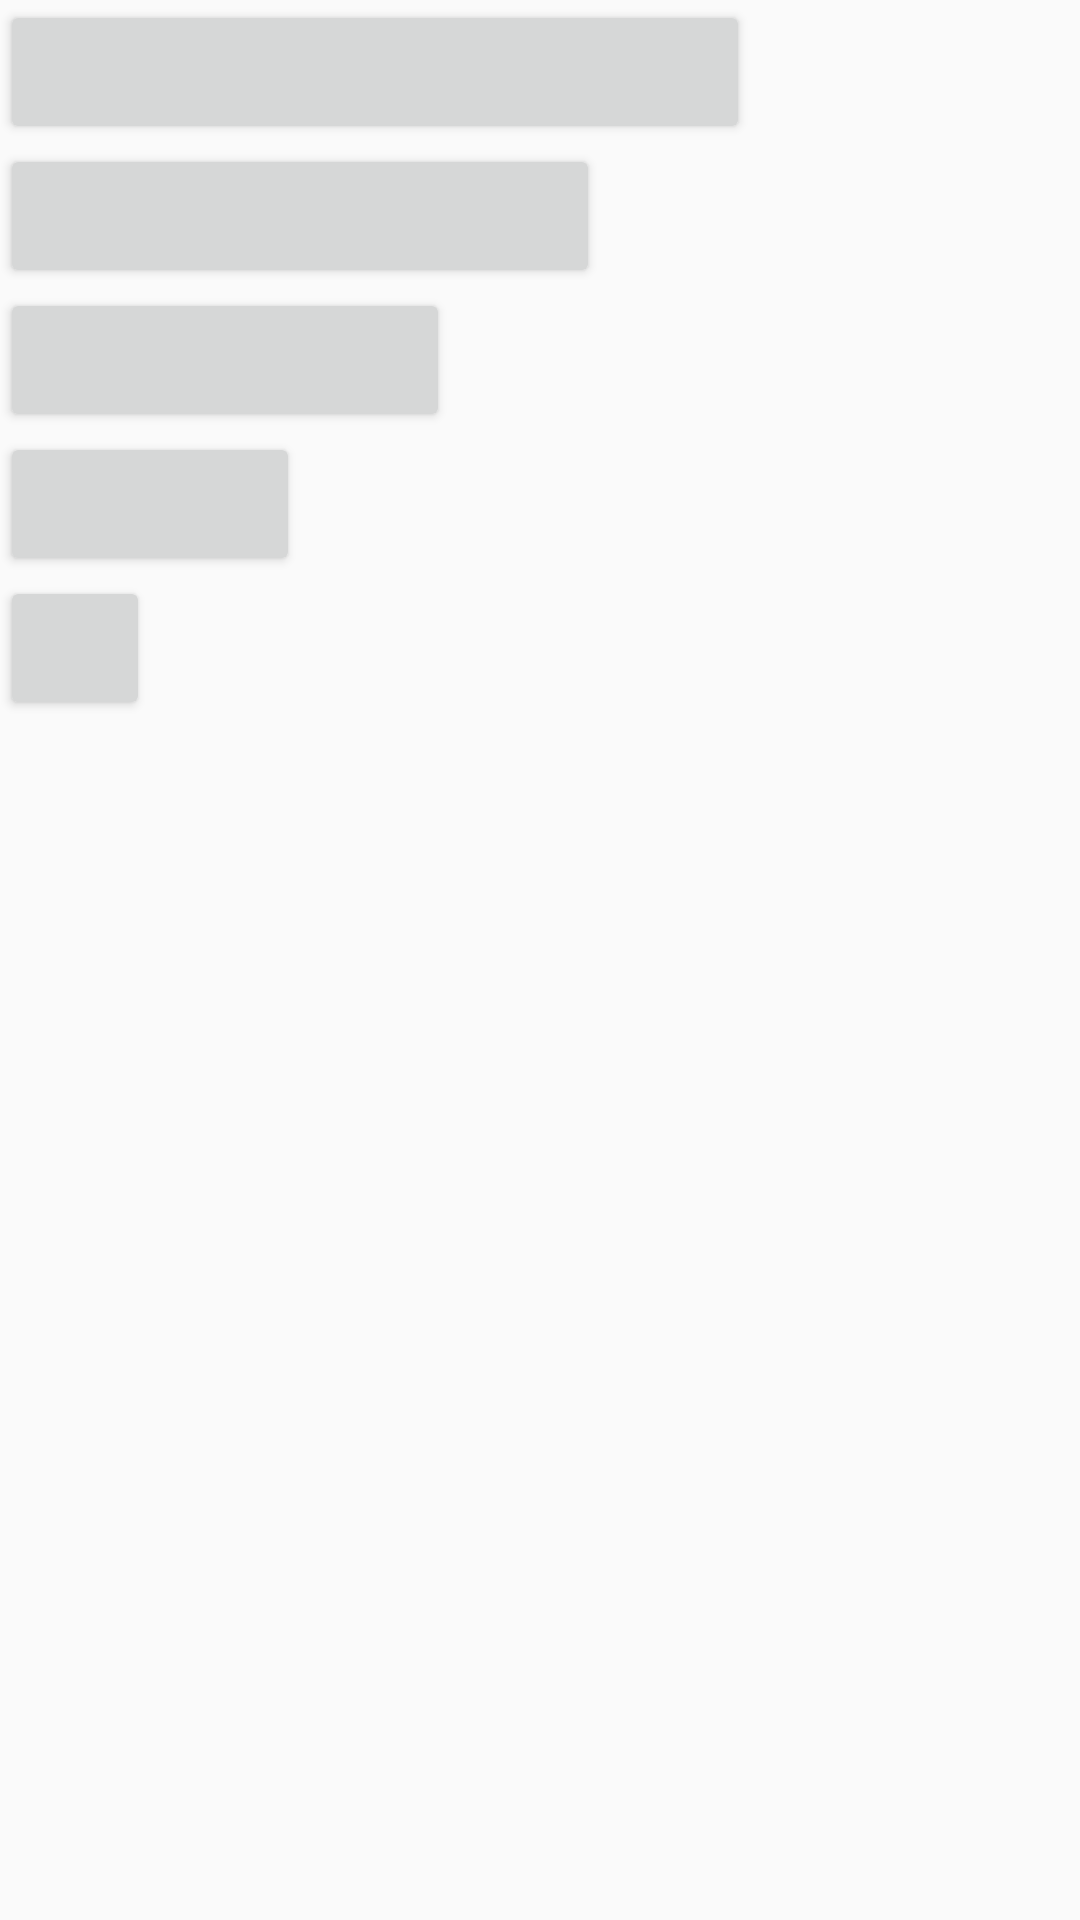

Layout XML and referenced resources for this Android screen:
<!-- AndroidManifest.xml: application theme AppTheme -->
<!-- res/layout/account_info_right_popup_window.xml -->
<?xml version="1.0" encoding="utf-8"?>
<layout
    xmlns:android="http://schemas.android.com/apk/res/android" >
    <data>
        <variable
            name="viewModel"
            type="com.example.demovm.mainFunctionName.accountinfo.AccountInfoViewModel" />
    </data>
    <LinearLayout
        android:background="@color/pale_goldenrod"
        android:layout_width="250dp"
        android:layout_height="match_parent"
        android:orientation="vertical">

        <Button
            android:layout_width="250dp"
            android:layout_height="wrap_content"/>
        <Button
            android:layout_width="200dp"
            android:layout_height="wrap_content"/>
        <Button
            android:layout_width="150dp"
            android:layout_height="wrap_content"/>
        <Button
            android:layout_width="100dp"
            android:layout_height="wrap_content"/>
        <Button
            android:layout_width="50dp"
            android:layout_height="wrap_content"/>



    </LinearLayout>
</layout>
<!-- resources referenced by this layout -->
<resources>
  <style name="AppTheme" parent="Theme.AppCompat.Light.DarkActionBar">
          
          <item name="colorPrimary">@color/colorPrimary</item>
          <item name="colorPrimaryDark">@color/colorPrimaryDark</item>
          <item name="colorAccent">@color/colorAccent</item>
      </style>
  <!-- not gathered from this repository: default colours our renderer supplied (Android Studio template values) -->
  <color name="colorPrimary">#FF6200EE</color>
  <color name="colorPrimaryDark">#FF3700B3</color>
  <color name="colorAccent">#FF03DAC5</color>
</resources>
